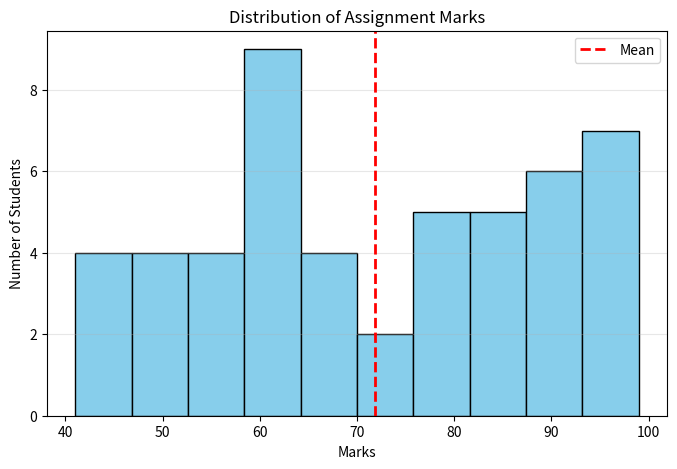

Python code for this plot:
import numpy as np
import pandas as pd
import matplotlib.pyplot as plt

np.random.seed(42) 
marks = np.random.randint(40, 100, 50)  

data = pd.DataFrame({
    "Student_ID": range(1, 51),
    "Assignment_Marks": marks
})

print("Dataset Preview:")
print(data.head())

mean_marks = data["Assignment_Marks"].mean()
std_marks = data["Assignment_Marks"].std()

print("\nMean Marks:", round(mean_marks, 2))
print("Standard Deviation:", round(std_marks, 2))

plt.figure(figsize=(8, 5))
plt.hist(data["Assignment_Marks"], bins=10, color='skyblue', edgecolor='black')


plt.axvline(mean_marks, color='red', linestyle='dashed', linewidth=2, label='Mean')

plt.title("Distribution of Assignment Marks")
plt.xlabel("Marks")
plt.ylabel("Number of Students")
plt.legend()
plt.grid(axis='y', alpha=0.3)

plt.show()

if std_marks < 10:
    print("\nGrading is fairly consistent.")
else:
    print("\nThere is high variation in grading.")
